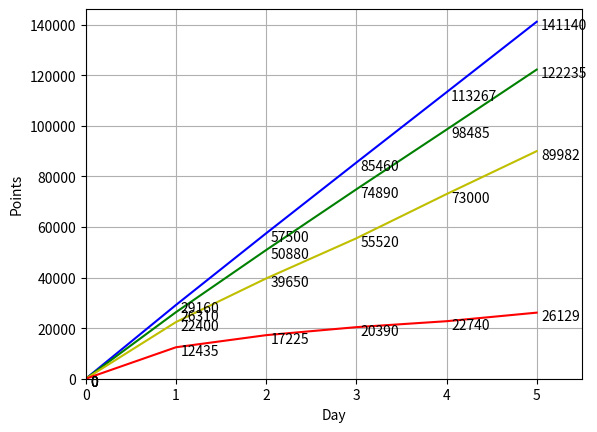

This chart was generated by the following Python code:
import matplotlib.pyplot as plt

# Season 1
o1Sy = [0, 26830, 52755, 78360, 103790]
o1Ay = [0, 23390, 45115, 66335, 87395]
o1By = [0, 19810, 36470, 52250, 68595]
o1Cy = [0, 13131, 18345, 21755, 25105]

# Season 2

o2Sy = [0, 28400, 55841, 83090, 110170]
o2Ay = [0, 25760, 49685, 73510, 97098]
o2By = [0, 22748, 41880, 60950, 80175]
o2Cy = [0, 16491, 23040, 31160, 37800]

# Season 3

x = [0, 1, 2, 3, 4]
Sy = [0, 29160, 57500, 85460, 113267]
Ay = [0, 26310, 50880, 74890, 98485]
By = [0, 22400, 39650, 55520, 73000]
Cy = [0, 12435, 17225, 20390, 22740]


# x = x[:-1]
# Sy = Sy[:-1]
# Ay = Ay[:-1]
# By = By[:-1]
# Cy = Cy[:-1]


def variation(y):
    return (y[-1] - y[-2]) / (y[-2] - y[-3])


def tomorrow(name, y, t):
    var = 0
    count = 0
    print(y)
    for i in range(len(y), 2, -1):
        var += variation(y[:i])
        count += 1
    var /= count
    # print(name + ":", y, "Average increase:", format(y[-1] / (len(y) - 1), "6,.0f"))
    next_day = y[-1] + ((y[-1] / (len(y) - 1)) * var)

    print("{}: {:7,.0f}".format(name, next_day))
    return [next_day]


def tomorrow2(name, y, oy):
    index = len(y)
    tom = (y[-1] / oy[index - 1]) * oy[index]
    print("{}: {:>7,.0f}".format(name, tom))
    return [tom]


def calc_next():
    global x
    global Sy
    global Ay
    global By
    global Cy
    x += [x[-1] + 1]
    Sy += tomorrow("S", Sy, o2Sy)
    Ay += tomorrow("A", Ay, o2Ay)
    By += tomorrow("B", By, o2By)
    Cy += tomorrow("C", Cy, o2Cy)


calc_next()

plt.plot(x, Sy, "b-", x, Ay, "g-", x, By, "y-", x, Cy, "r-")
plt.ylabel('Points')
plt.xlabel('Day')
plt.axis([0, 5.5, 0, Sy[-1] + 5000])
plt.grid(True)


def annotate(y):
    for a, b in zip(x, y):
        plt.text(a + .05, b - 3000, "{:.0f}".format(b))


annotate(Sy)
annotate(Ay)
annotate(By)
annotate(Cy)

plt.show()
